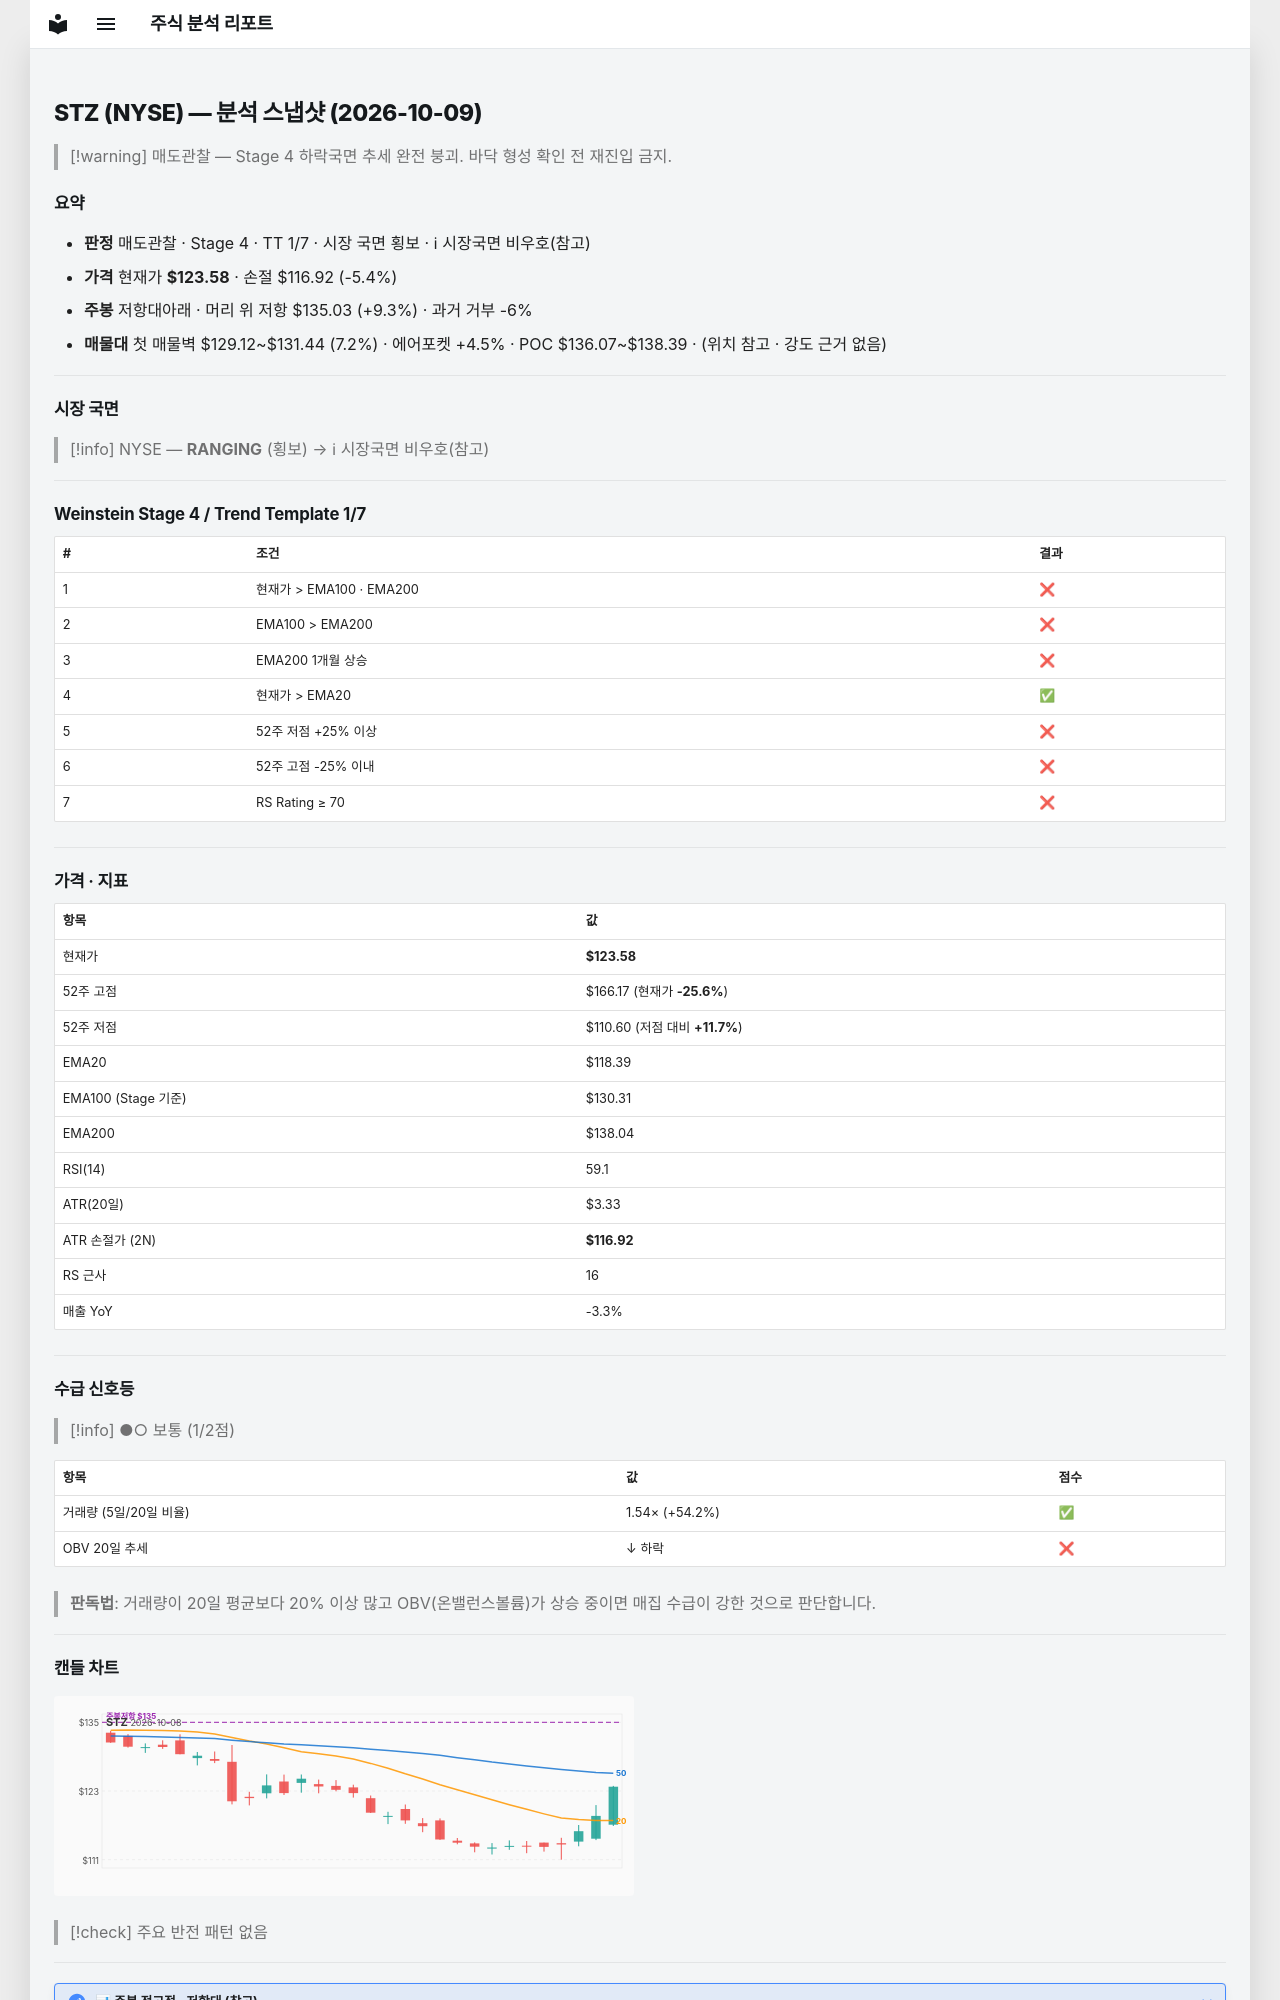

repository: soloandco/stock-reports · page: snapshots/STZ-2026-10-09/index.html · generator: mkdocs

---
type: analysis-snapshot
title: STZ 분석 스냅샷
ticker: STZ
market: NYSE
created: 2026-10-09
updated: 2026-10-09
bar-date: 2026-10-08
verdict: 매도관찰
real-rr: 1.72
sma50-gap-pct: 4.4
weekly-position: 저항대아래
weekly-overhead-price: 135.03
weekly-overhead-pct: 9.3
stage: 4
trend-template-score: 1
tt-max: 7
ma-set: ema-20-100-200
price: 123.58000183105469
stop-price: 116.92072124714603
market-regime: RANGING
supply-demand-score: 1/2
supply-demand-label: 보통
status: tracking
tags:
  - stock-agent
  - watchlist
  - STZ
  - analysis
related:
  - "[[analysis-template]]"
---

# STZ (NYSE) — 분석 스냅샷 (2026-10-09)

> [!warning] 매도관찰 — Stage 4 하락국면
> 추세 완전 붕괴. 바닥 형성 확인 전 재진입 금지.

## 요약

- **판정** 매도관찰 · Stage 4 · TT 1/7 · 시장 국면 횡보 · ℹ 시장국면 비우호(참고)
- **가격** 현재가 **$123.58** · 손절 $116.92 (-5.4%)
- **주봉** 저항대아래 · 머리 위 저항 $135.03 (+9.3%) · 과거 거부 -6%
- **매물대** 첫 매물벽 $129.12~$131.44 (7.2%) · 에어포켓 +4.5% · POC $136.07~$138.39 · (위치 참고 · 강도 근거 없음)

---

## 시장 국면

> [!info] NYSE — **RANGING** (횡보) → ℹ 시장국면 비우호(참고)

---

## Weinstein Stage 4 / Trend Template 1/7

| # | 조건 | 결과 |
|---|------|------|
| 1 | 현재가 > EMA100 · EMA200 | ❌ |
| 2 | EMA100 > EMA200 | ❌ |
| 3 | EMA200 1개월 상승 | ❌ |
| 4 | 현재가 > EMA20 | ✅ |
| 5 | 52주 저점 +25% 이상 | ❌ |
| 6 | 52주 고점 -25% 이내 | ❌ |
| 7 | RS Rating ≥ 70 | ❌ |

---

## 가격 · 지표

| 항목 | 값 |
|------|---|
| 현재가 | **$123.58** |
| 52주 고점 | $166.17 (현재가 **-25.6%**) |
| 52주 저점 | $110.60 (저점 대비 **+11.7%**) |
| EMA20 | $118.39 |
| EMA100 (Stage 기준) | $130.31 |
| EMA200 | $138.04 |
| RSI(14) | 59.1 |
| ATR(20일) | $3.33 |
| ATR 손절가 (2N) | **$116.92** |
| RS 근사 | 16 |
| 매출 YoY | -3.3% |

---
## 수급 신호등

> [!info] ●○ 보통 (1/2점)

| 항목 | 값 | 점수 |
|------|------|------|
| 거래량 (5일/20일 비율) | 1.54× (+54.2%) | ✅ |
| OBV 20일 추세 | ↓ 하락 | ❌ |

> **판독법**: 거래량이 20일 평균보다 20% 이상 많고 OBV(온밸런스볼륨)가 상승 중이면 매집 수급이 강한 것으로 판단합니다.

---
